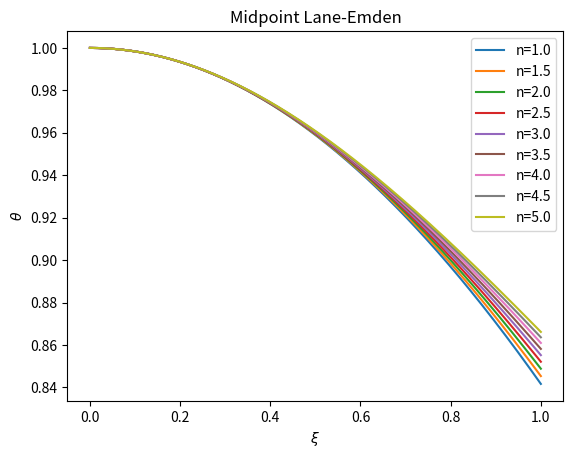

Recreate this plot in Python.
import numpy as np
import matplotlib.pyplot as plt

def phigrad(xi, n, theta0, phi0):

    if xi == 0:
        out = 0
    else:
        out = ((-2/xi)*phi0) - theta0**n
    return out


def thetagrad(phi0):
    out = phi0
    return out

def midpoint(h, n, func1, ic1, func2=None, ic2=None):
    """

    :param h:
    :param n:
    :param func1:
    :param ic1:
    :param func2:
    :param ic2:
    :return:
    """

    xivalues = np.arange(0, 1+h, h)
    steps = len(xivalues)
    thetasol = np.arange(0, 1+h, h)
    phisol = np.arange(0, 1+h, h)
    # defining inital conditions
    thetasol[0] = ic2
    phisol[0] = ic1

    for i in range(1, steps):
        # euler to find midpoint
        phisolmid = phisol[i-1] + (h/2)*func1(xivalues[i-1], n, thetasol[i-1], phisol[i-1])
        # using euler to find midpoint
        thetasolmid = thetasol[i - 1] + (h/2) * func2(phisol[i - 1])

        # using midpoint to find next point
        phisol[i] = phisol[i-1] + h*func1(xivalues[i-1], n, thetasolmid, phisolmid)
        # using gradient of midpoint to find next point
        thetasol[i] = thetasol[i-1] + h*func2(phisolmid)

    return xivalues, thetasol


for l in np.arange(1, 5.5, 0.5):
    out = midpoint(0.001, l, phigrad, 0, thetagrad, 1)
    plt.plot(out[0], out[1], label="n=%.1f" %l)


plt.legend()
plt.title('Midpoint Lane-Emden')
plt.xlabel(r'$\xi$')
plt.ylabel(r'$\theta$')
plt.show()
